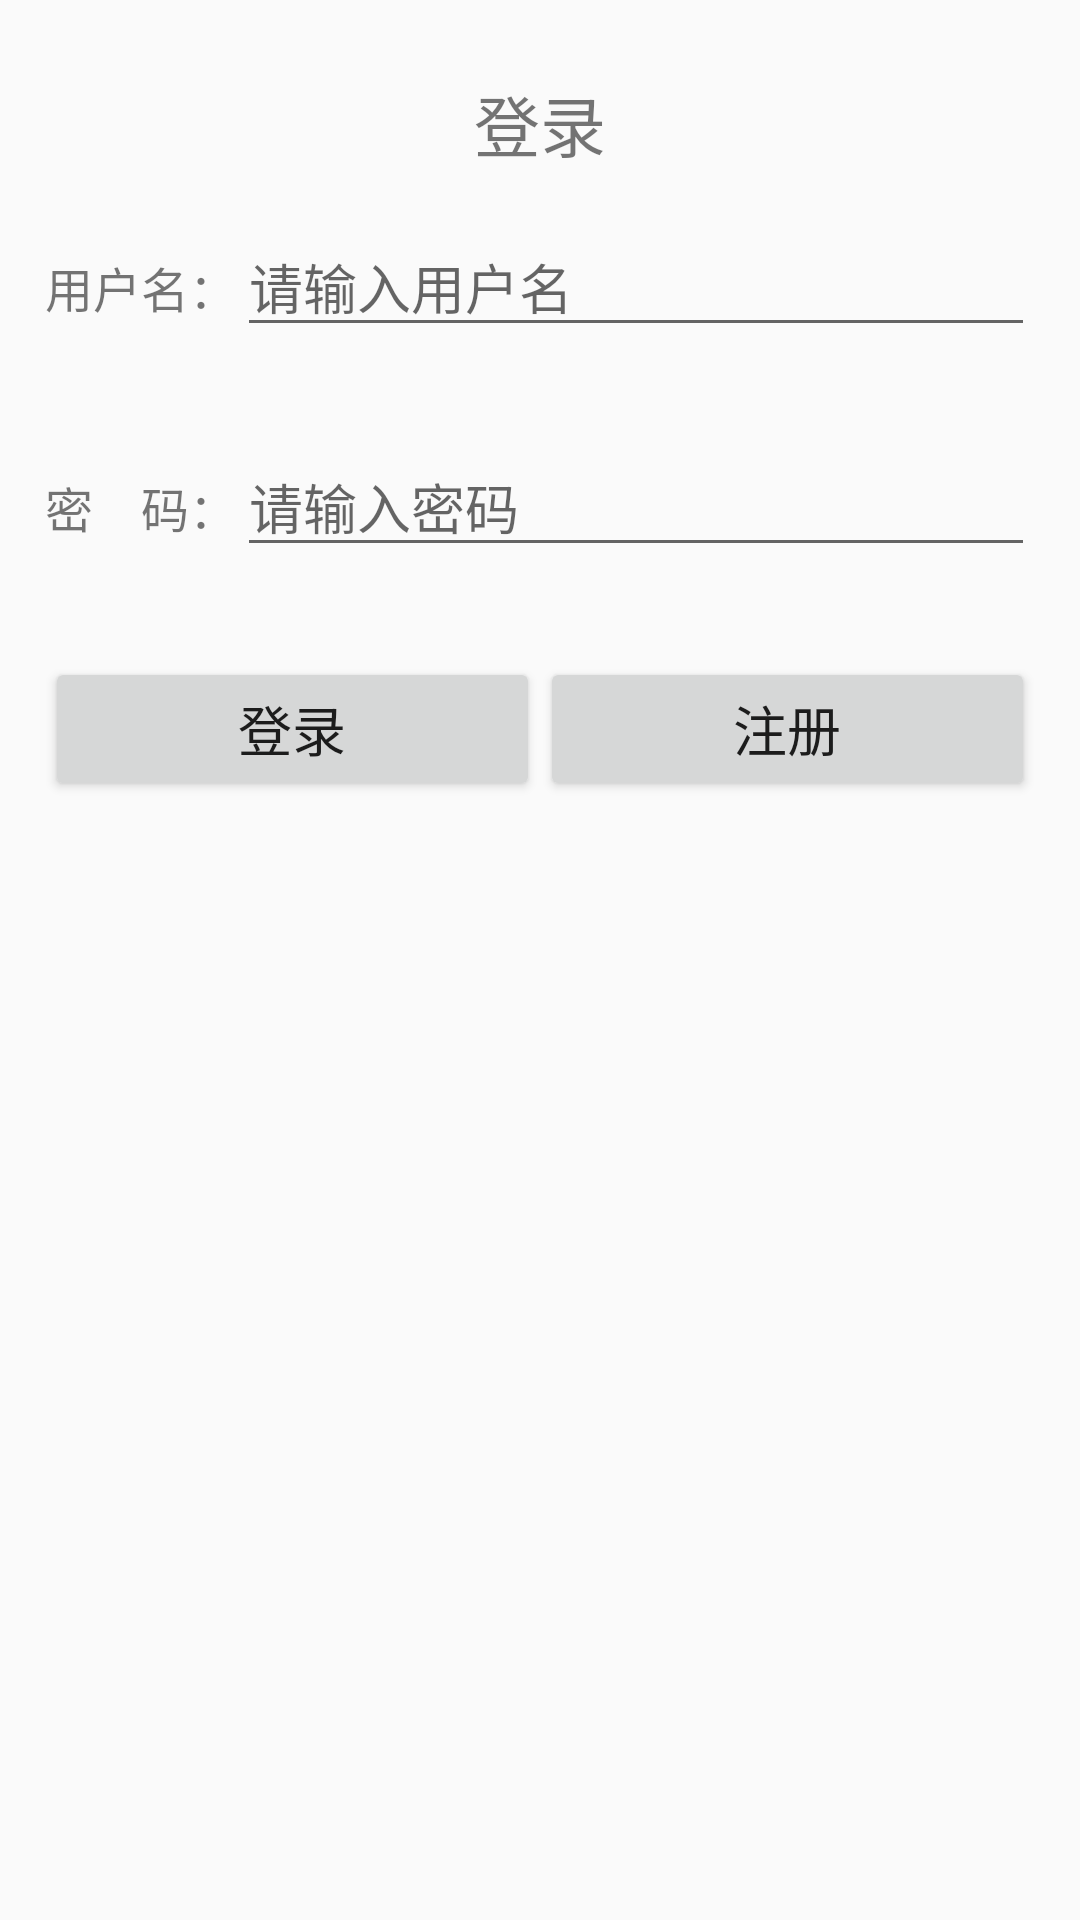

Reconstruct the res/layout file that produces this screen, plus the resources it refers to.
<!-- AndroidManifest.xml: application theme AppTheme -->
<!-- res/layout/activity_login.xml -->
<?xml version="1.0" encoding="utf-8"?>
<LinearLayout
    xmlns:android="http://schemas.android.com/apk/res/android"
    android:layout_width="match_parent"
    android:layout_height="match_parent"
    android:orientation="vertical">

    <TextView
        android:id="@+id/tvLoginTitle"
        android:layout_width="match_parent"
        android:layout_height="wrap_content"
        android:text="登录"
        android:gravity="center"
        android:layout_marginTop="25dp"
        android:textSize="22sp"/>

    <LinearLayout
        android:layout_width="match_parent"
        android:layout_height="wrap_content"
        android:layout_margin="15dp">
        <TextView
            android:layout_width="wrap_content"
            android:layout_height="wrap_content"
            android:text="用户名："
            android:textSize="16sp"/>

        <EditText
            android:id="@+id/edtUserName"
            android:layout_width="match_parent"
            android:layout_height="wrap_content"
            android:hint="请输入用户名"
            />
    </LinearLayout>
    <LinearLayout
        android:layout_width="match_parent"
        android:layout_height="wrap_content"
        android:layout_margin="15dp">
        <TextView
            android:layout_width="wrap_content"
            android:layout_height="wrap_content"
            android:text="密    码："
            android:textSize="16sp"/>

        <EditText
            android:id="@+id/edtPassWord"
            android:layout_width="match_parent"
            android:layout_height="wrap_content"
            android:hint="请输入密码"
            android:inputType="textPassword"
            />
    </LinearLayout>

    <LinearLayout
        android:layout_width="match_parent"
        android:layout_height="wrap_content"
        android:layout_margin="15dp">

        <Button
            android:id="@+id/btnLogin"
            android:layout_width="0dp"
            android:layout_height="wrap_content"
            android:layout_weight="1"
            android:text="登录"
            android:textSize="18sp"/>


        <Button
            android:id="@+id/btnRegister"
            android:layout_width="0dp"
            android:layout_height="wrap_content"
            android:layout_weight="1"
            android:text="注册"
            android:textSize="18sp"/>

    </LinearLayout>

</LinearLayout>
<!-- resources referenced by this layout -->
<resources>
  <style name="AppTheme" parent="Theme.AppCompat.DayNight.NoActionBar">
          
      </style>
</resources>
